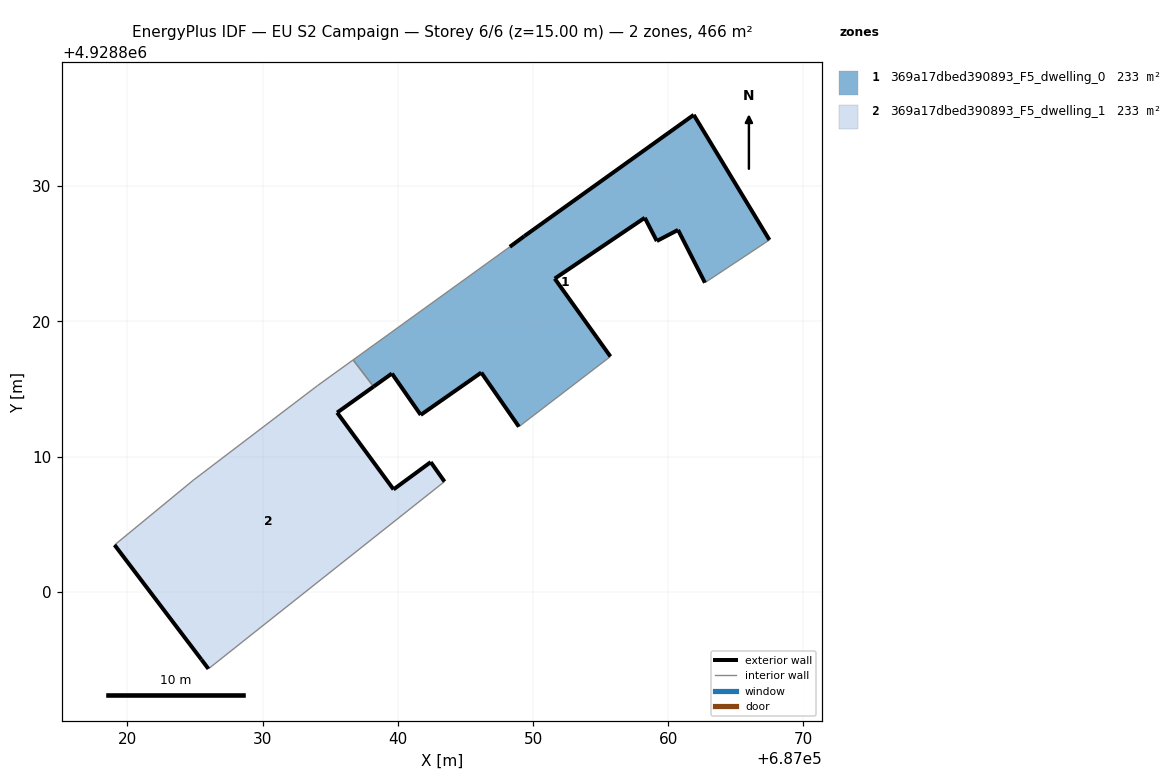
=== STOREY PLAN SPEC (per zone: floor XY polygon, exterior-wall plan segments, windows/doors) ===
zone 1: 369a17dbed390893_F5_dwelling_0  (233.2 m²)
  floor: (687062.71, 4928822.86) (687067.48, 4928826.02) (687061.89, 4928835.27) (687049.36, 4928826.30) (687048.29, 4928825.51) (687036.70, 4928817.15) (687038.21, 4928815.17) (687039.57, 4928816.14) (687041.70, 4928813.08) (687046.18, 4928816.21) (687048.96, 4928812.21) (687055.73, 4928817.40) (687051.61, 4928823.16) (687058.27, 4928827.66) (687059.16, 4928825.94) (687060.73, 4928826.76)
  exterior wall: (687058.27, 4928827.66) – (687051.61, 4928823.16)  [8.0 m]
  exterior wall: (687051.61, 4928823.16) – (687055.73, 4928817.40)  [7.1 m]
  exterior wall: (687048.96, 4928812.21) – (687046.18, 4928816.21)  [4.9 m]
  exterior wall: (687046.18, 4928816.21) – (687041.70, 4928813.08)  [5.5 m]
  exterior wall: (687041.70, 4928813.08) – (687039.57, 4928816.14)  [3.7 m]
  exterior wall: (687039.57, 4928816.14) – (687038.21, 4928815.17)  [1.7 m]
  exterior wall: (687048.29, 4928825.51) – (687049.36, 4928826.30)  [1.3 m]
  exterior wall: (687049.36, 4928826.30) – (687061.89, 4928835.27)  [15.4 m]
  exterior wall: (687061.89, 4928835.27) – (687067.48, 4928826.02)  [10.8 m]
  exterior wall: (687062.71, 4928822.86) – (687060.73, 4928826.76)  [4.4 m]
  exterior wall: (687060.73, 4928826.76) – (687059.16, 4928825.94)  [1.8 m]
  exterior wall: (687059.16, 4928825.94) – (687058.27, 4928827.66)  [1.9 m]
  interior walls: 4
zone 2: 369a17dbed390893_F5_dwelling_1  (233.2 m²)
  floor: (687039.69, 4928807.57) (687035.52, 4928813.25) (687038.21, 4928815.17) (687036.70, 4928817.15) (687034.06, 4928815.24) (687024.88, 4928808.25) (687019.06, 4928803.46) (687025.48, 4928794.99) (687026.00, 4928794.30) (687043.46, 4928808.15) (687042.44, 4928809.59)
  exterior wall: (687042.44, 4928809.59) – (687043.46, 4928808.15)  [1.8 m]
  exterior wall: (687026.00, 4928794.30) – (687025.48, 4928794.99)  [0.9 m]
  exterior wall: (687025.48, 4928794.99) – (687019.06, 4928803.46)  [10.6 m]
  exterior wall: (687038.21, 4928815.17) – (687035.52, 4928813.25)  [3.3 m]
  exterior wall: (687035.52, 4928813.25) – (687039.69, 4928807.57)  [7.0 m]
  exterior wall: (687039.69, 4928807.57) – (687042.44, 4928809.59)  [3.4 m]
  interior walls: 5

=== DERIVED (storey summary) ===
Building: EU S2 Campaign
Storey: 6 of 6  (floor level z = 15.00 m)
Storey gross floor area: 466.5 m²
Zones on this storey: 2
  - 369a17dbed390893_F5_dwelling_0: floor 233.2 m²; exterior wall 66.5 m (199.5 m²); WWR 0.0%
  - 369a17dbed390893_F5_dwelling_1: floor 233.2 m²; exterior wall 27.0 m (81.1 m²); WWR 0.0%
Zone adjacency (shared interzone walls):
  - 369a17dbed390893_F5_dwelling_0 ↔ 369a17dbed390893_F5_dwelling_1